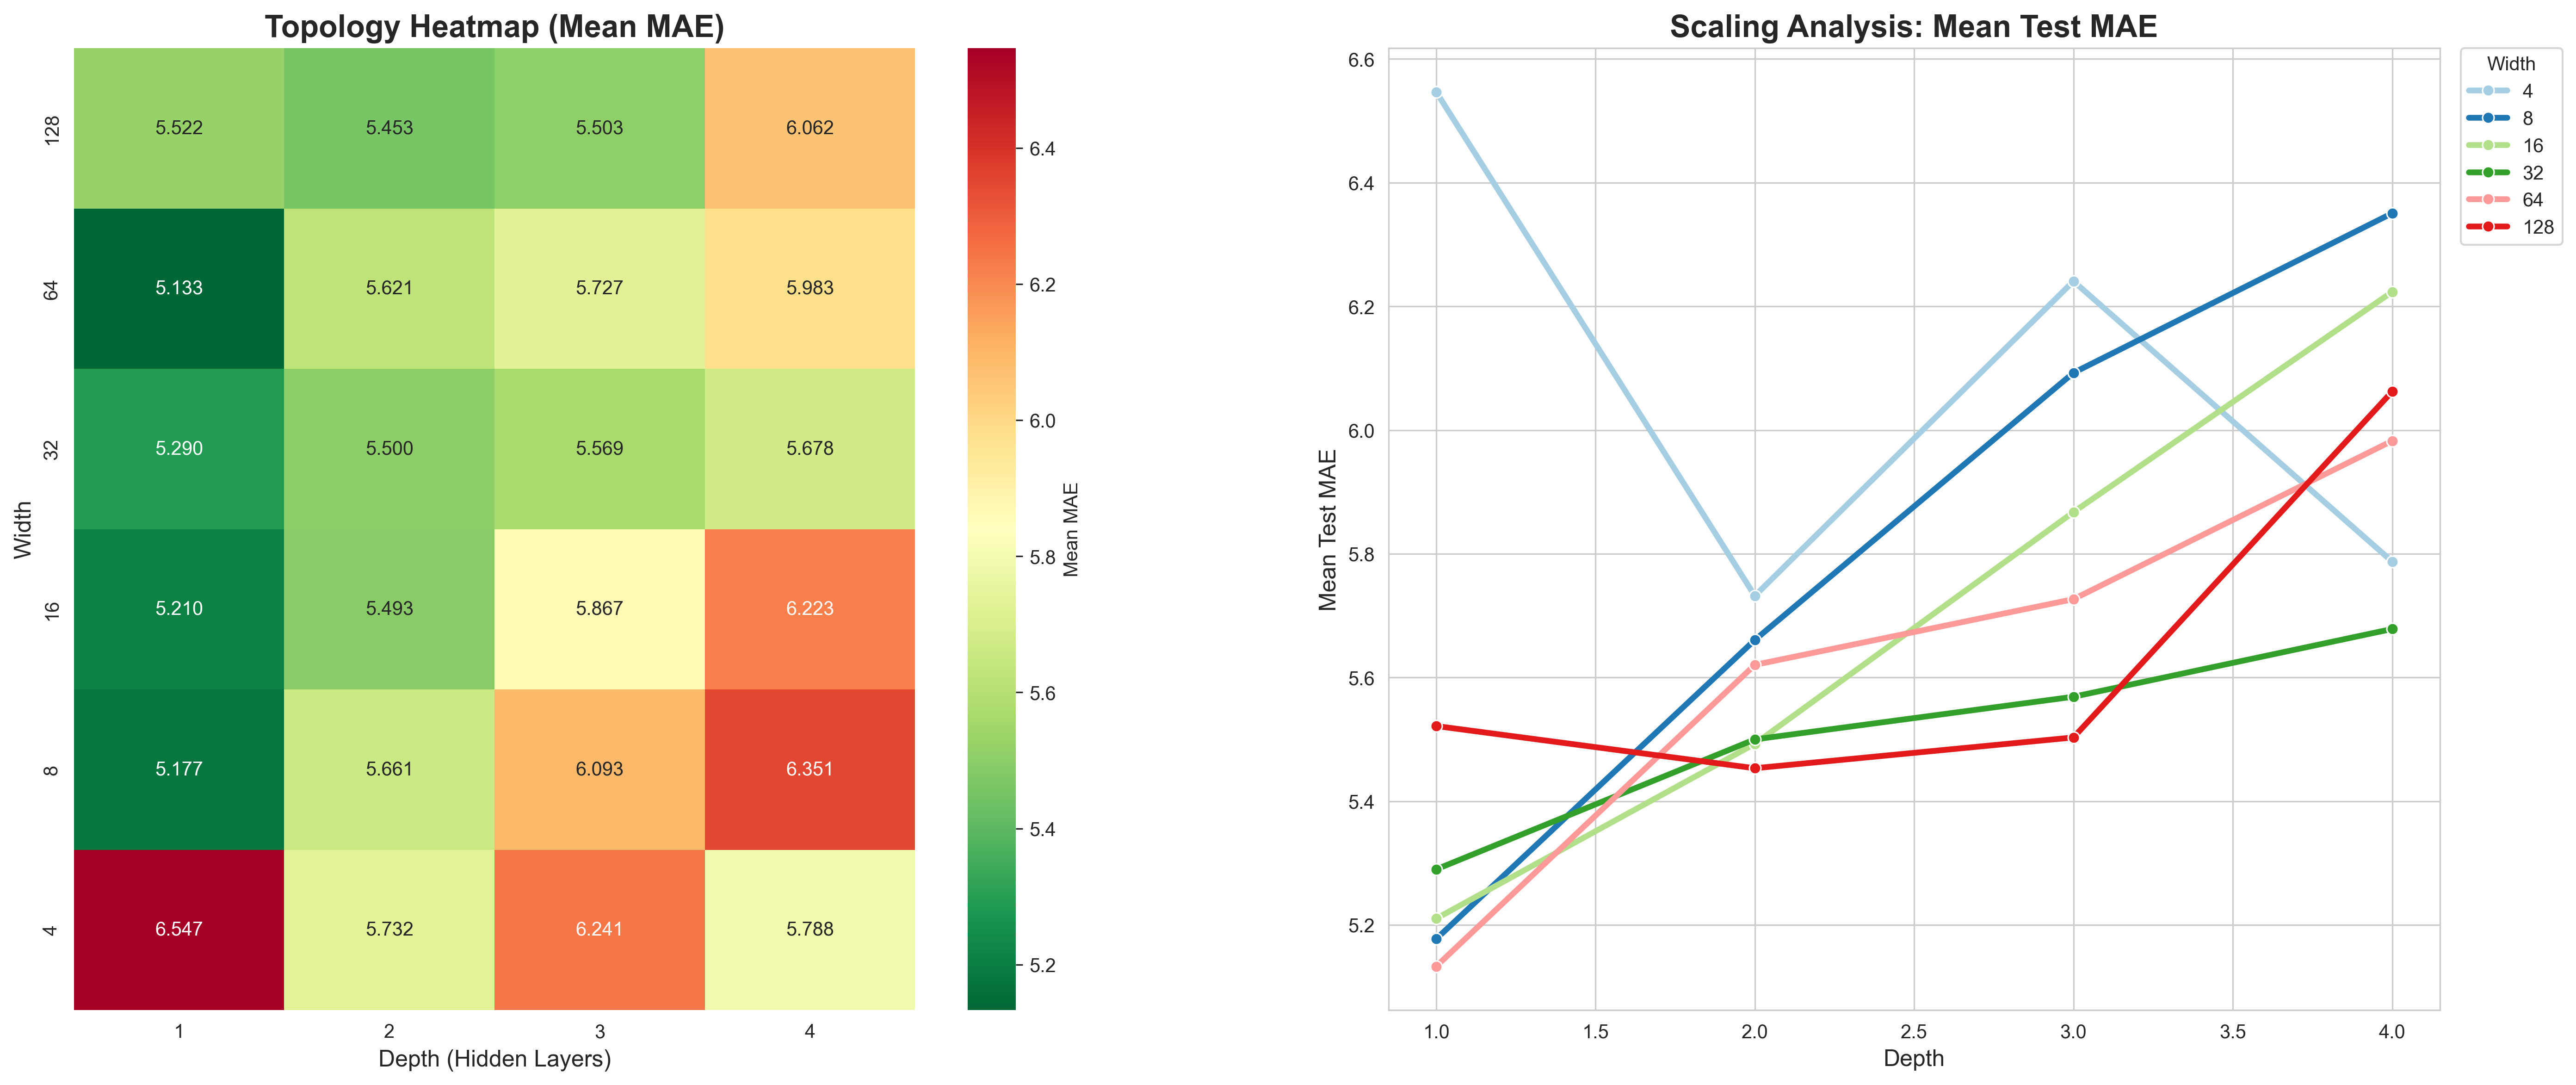

Data behind this chart, as committed beside it:
depth, width, mae_mean, mae_std, mae_min
1, 4, 6.547, 1.218, 5.103
1, 8, 5.177, 0.3682, 4.752
1, 16, 5.21, 0.1869, 4.887
1, 32, 5.29, 0.2998, 4.941
1, 64, 5.133, 0.292, 4.652
1, 128, 5.522, 0.8238, 4.916
2, 4, 5.732, 0.4274, 5.33
2, 8, 5.661, 0.5865, 4.968
2, 16, 5.493, 0.4561, 4.747
2, 32, 5.5, 0.5013, 4.876
2, 64, 5.621, 0.2979, 5.212
2, 128, 5.453, 0.2605, 4.937
3, 4, 6.241, 0.8321, 5.52
3, 8, 6.093, 0.861, 5.219
3, 16, 5.867, 0.5658, 5.333
3, 32, 5.569, 0.3652, 4.954
3, 64, 5.727, 0.4082, 5.072
3, 128, 5.503, 0.3001, 5.184
4, 4, 5.788, 0.7529, 4.846
4, 8, 6.351, 1.015, 5.151
4, 16, 6.223, 0.6228, 5.325
4, 32, 5.678, 0.6468, 5.192
4, 64, 5.983, 0.7042, 5.378
4, 128, 6.062, 1.105, 5.357
